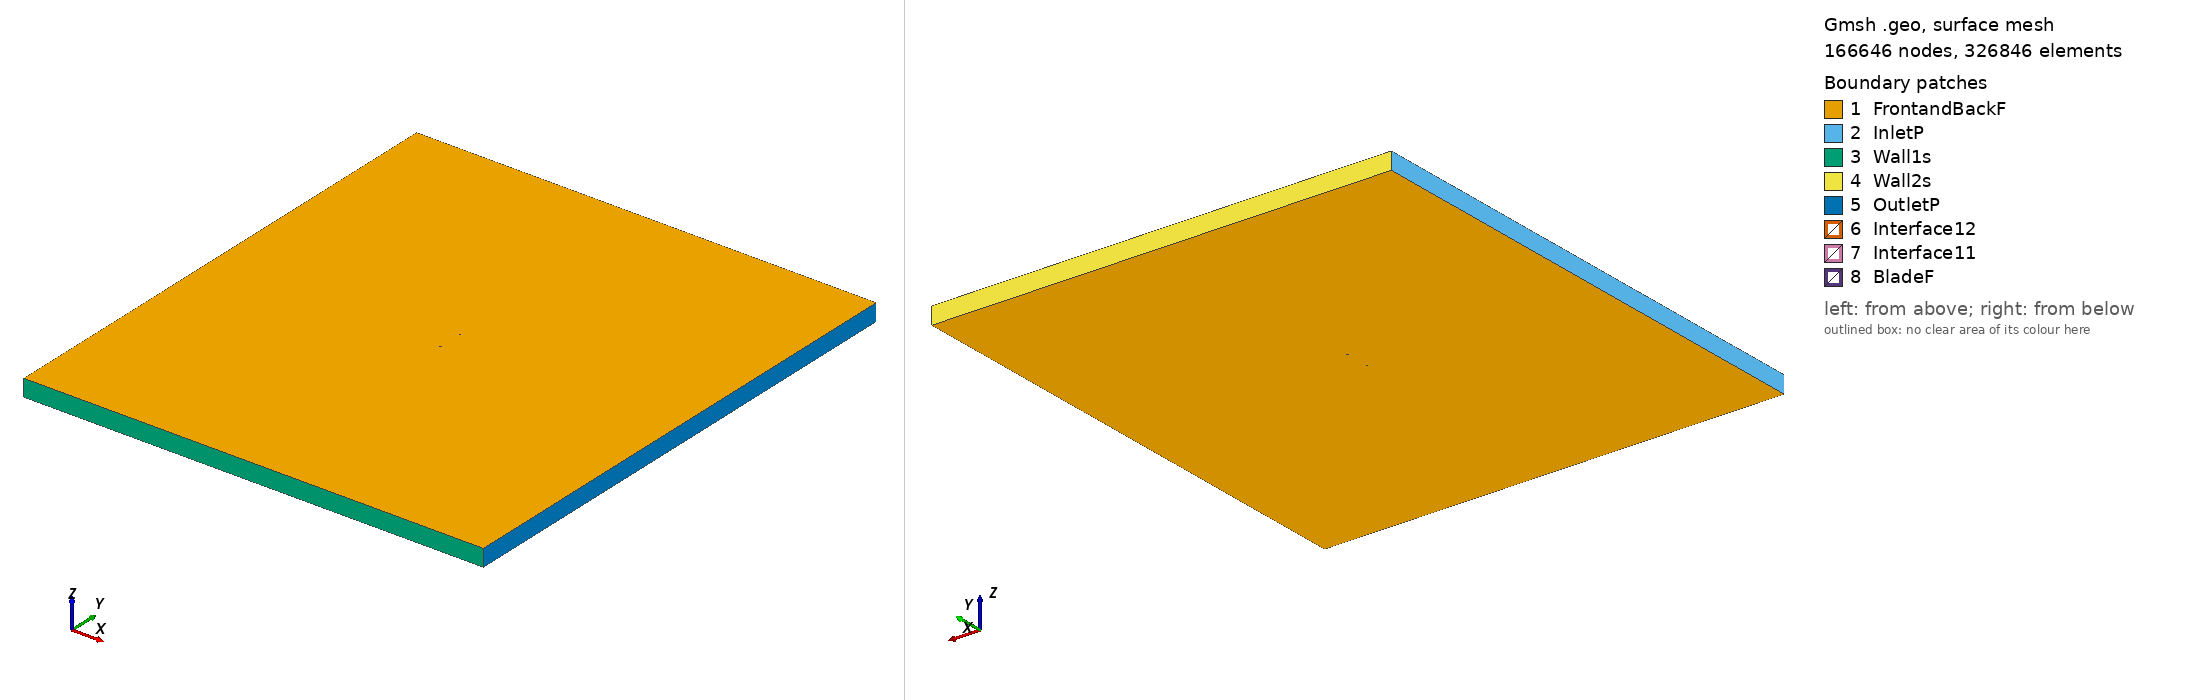

Gmsh geometry script, surface-meshed: 166646 nodes, 326846 surface elements. Boundary patches (legend numbers): 1 FrontandBackF, 2 InletP, 3 Wall1s, 4 Wall2s, 5 OutletP, 6 Interface12, 7 Interface11, 8 BladeF. Left view from above one corner, right view from below the opposite corner. Legend entries are the model's physical surfaces. The drawing asked Gmsh for element sizes between 1% and 20% of the model's largest extent; the script's own settings can give other sizes.

=== hq259_tsr_0.60466_aoa_-4.0836.geo (drawn) ===
SetFactory("OpenCASCADE");

Point(1) = {0.074674, 0.746202, 0, 1.0};
Point(2) = {0.073835, 0.746283, 0, 1.0};
Point(3) = {0.069767, 0.746662, 0, 1.0};
Point(4) = {0.065698, 0.747042, 0, 1.0};
Point(5) = {0.061630, 0.747408, 0, 1.0};
Point(6) = {0.057562, 0.747768, 0, 1.0};
Point(7) = {0.053495, 0.748116, 0, 1.0};
Point(8) = {0.045367, 0.748742, 0, 1.0};
Point(9) = {0.037246, 0.749260, 0, 1.0};
Point(10) = {0.029135, 0.749648, 0, 1.0};
Point(11) = {0.021033, 0.749903, 0, 1.0};
Point(12) = {0.012942, 0.750000, 0, 1.0};
Point(13) = {0.004864, 0.749928, 0, 1.0};
Point(14) = {-0.003203, 0.749683, 0, 1.0};
Point(15) = {-0.011257, 0.749278, 0, 1.0};
Point(16) = {-0.015281, 0.749017, 0, 1.0};
Point(17) = {-0.019301, 0.748713, 0, 1.0};
Point(18) = {-0.023318, 0.748362, 0, 1.0};
Point(19) = {-0.027330, 0.747957, 0, 1.0};
Point(20) = {-0.031340, 0.747503, 0, 1.0};
Point(21) = {-0.035346, 0.747002, 0, 1.0};
Point(22) = {-0.039349, 0.746454, 0, 1.0};
Point(23) = {-0.043347, 0.745841, 0, 1.0};
Point(24) = {-0.047339, 0.745150, 0, 1.0};
Point(25) = {-0.051325, 0.744363, 0, 1.0};
Point(26) = {-0.055303, 0.743464, 0, 1.0};
Point(27) = {-0.059270, 0.742416, 0, 1.0};
Point(28) = {-0.063223, 0.741175, 0, 1.0};
Point(29) = {-0.067155, 0.739640, 0, 1.0};
Point(30) = {-0.069110, 0.738713, 0, 1.0};
Point(31) = {-0.071052, 0.737606, 0, 1.0};
Point(32) = {-0.072016, 0.736960, 0, 1.0};
Point(33) = {-0.072973, 0.736203, 0, 1.0};
Point(34) = {-0.073541, 0.735677, 0, 1.0};
Point(35) = {-0.074103, 0.735057, 0, 1.0};
Point(36) = {-0.074470, 0.734533, 0, 1.0};
Point(37) = {-0.074810, 0.733626, 0, 1.0};
Point(38) = {-0.074371, 0.733146, 0, 1.0};
Point(39) = {-0.073952, 0.732935, 0, 1.0};
Point(40) = {-0.073329, 0.732697, 0, 1.0};
Point(41) = {-0.072709, 0.732515, 0, 1.0};
Point(42) = {-0.071683, 0.732295, 0, 1.0};
Point(43) = {-0.070663, 0.732161, 0, 1.0};
Point(44) = {-0.068630, 0.731991, 0, 1.0};
Point(45) = {-0.066603, 0.731911, 0, 1.0};
Point(46) = {-0.062559, 0.731875, 0, 1.0};
Point(47) = {-0.058521, 0.731930, 0, 1.0};
Point(48) = {-0.054487, 0.732039, 0, 1.0};
Point(49) = {-0.050456, 0.732187, 0, 1.0};
Point(50) = {-0.046427, 0.732373, 0, 1.0};
Point(51) = {-0.042401, 0.732590, 0, 1.0};
Point(52) = {-0.038376, 0.732828, 0, 1.0};
Point(53) = {-0.034352, 0.733085, 0, 1.0};
Point(54) = {-0.030330, 0.733356, 0, 1.0};
Point(55) = {-0.026309, 0.733643, 0, 1.0};
Point(56) = {-0.022289, 0.733953, 0, 1.0};
Point(57) = {-0.018271, 0.734290, 0, 1.0};
Point(58) = {-0.014255, 0.734657, 0, 1.0};
Point(59) = {-0.010242, 0.735052, 0, 1.0};
Point(60) = {-0.002219, 0.735906, 0, 1.0};
Point(61) = {0.005798, 0.736845, 0, 1.0};
Point(62) = {0.013809, 0.737862, 0, 1.0};
Point(63) = {0.021816, 0.738938, 0, 1.0};
Point(64) = {0.029820, 0.740045, 0, 1.0};
Point(65) = {0.037827, 0.741129, 0, 1.0};
Point(66) = {0.045837, 0.742161, 0, 1.0};
Point(67) = {0.053854, 0.743091, 0, 1.0};
Point(68) = {0.057867, 0.743499, 0, 1.0};
Point(69) = {0.061883, 0.743863, 0, 1.0};
Point(70) = {0.065903, 0.744168, 0, 1.0};
Point(71) = {0.069926, 0.744432, 0, 1.0};
Point(72) = {0.073953, 0.744637, 0, 1.0};
Point(73) = {0.074783, 0.744683, 0, 1.0};
Point(74) = {-0.074674, -0.746202, 0, 1.0};
Point(75) = {-0.073835, -0.746283, 0, 1.0};
Point(76) = {-0.069767, -0.746662, 0, 1.0};
Point(77) = {-0.065698, -0.747042, 0, 1.0};
Point(78) = {-0.061630, -0.747408, 0, 1.0};
Point(79) = {-0.057562, -0.747768, 0, 1.0};
Point(80) = {-0.053495, -0.748116, 0, 1.0};
Point(81) = {-0.045367, -0.748742, 0, 1.0};
Point(82) = {-0.037246, -0.749260, 0, 1.0};
Point(83) = {-0.029135, -0.749648, 0, 1.0};
Point(84) = {-0.021033, -0.749903, 0, 1.0};
Point(85) = {-0.012942, -0.750000, 0, 1.0};
Point(86) = {-0.004864, -0.749928, 0, 1.0};
Point(87) = {0.003203, -0.749683, 0, 1.0};
Point(88) = {0.011257, -0.749278, 0, 1.0};
Point(89) = {0.015281, -0.749017, 0, 1.0};
Point(90) = {0.019301, -0.748713, 0, 1.0};
Point(91) = {0.023318, -0.748362, 0, 1.0};
Point(92) = {0.027330, -0.747957, 0, 1.0};
Point(93) = {0.031340, -0.747503, 0, 1.0};
Point(94) = {0.035346, -0.747002, 0, 1.0};
Point(95) = {0.039349, -0.746454, 0, 1.0};
Point(96) = {0.043347, -0.745841, 0, 1.0};
Point(97) = {0.047339, -0.745150, 0, 1.0};
Point(98) = {0.051325, -0.744363, 0, 1.0};
Point(99) = {0.055303, -0.743464, 0, 1.0};
Point(100) = {0.059270, -0.742416, 0, 1.0};
Point(101) = {0.063223, -0.741175, 0, 1.0};
Point(102) = {0.067155, -0.739640, 0, 1.0};
Point(103) = {0.069110, -0.738713, 0, 1.0};
Point(104) = {0.071052, -0.737606, 0, 1.0};
Point(105) = {0.072016, -0.736960, 0, 1.0};
Point(106) = {0.072973, -0.736203, 0, 1.0};
Point(107) = {0.073541, -0.735677, 0, 1.0};
Point(108) = {0.074103, -0.735057, 0, 1.0};
Point(109) = {0.074470, -0.734533, 0, 1.0};
Point(110) = {0.074810, -0.733626, 0, 1.0};
Point(111) = {0.074371, -0.733146, 0, 1.0};
Point(112) = {0.073952, -0.732935, 0, 1.0};
Point(113) = {0.073329, -0.732697, 0, 1.0};
Point(114) = {0.072709, -0.732515, 0, 1.0};
Point(115) = {0.071683, -0.732295, 0, 1.0};
Point(116) = {0.070663, -0.732161, 0, 1.0};
Point(117) = {0.068630, -0.731991, 0, 1.0};
Point(118) = {0.066603, -0.731911, 0, 1.0};
Point(119) = {0.062559, -0.731875, 0, 1.0};
Point(120) = {0.058521, -0.731930, 0, 1.0};
Point(121) = {0.054487, -0.732039, 0, 1.0};
Point(122) = {0.050456, -0.732187, 0, 1.0};
Point(123) = {0.046427, -0.732373, 0, 1.0};
Point(124) = {0.042401, -0.732590, 0, 1.0};
Point(125) = {0.038376, -0.732828, 0, 1.0};
Point(126) = {0.034352, -0.733085, 0, 1.0};
Point(127) = {0.030330, -0.733356, 0, 1.0};
Point(128) = {0.026309, -0.733643, 0, 1.0};
Point(129) = {0.022289, -0.733953, 0, 1.0};
Point(130) = {0.018271, -0.734290, 0, 1.0};
Point(131) = {0.014255, -0.734657, 0, 1.0};
Point(132) = {0.010242, -0.735052, 0, 1.0};
Point(133) = {0.002219, -0.735906, 0, 1.0};
Point(134) = {-0.005798, -0.736845, 0, 1.0};
Point(135) = {-0.013809, -0.737862, 0, 1.0};
Point(136) = {-0.021816, -0.738938, 0, 1.0};
Point(137) = {-0.029820, -0.740045, 0, 1.0};
Point(138) = {-0.037827, -0.741129, 0, 1.0};
Point(139) = {-0.045837, -0.742161, 0, 1.0};
Point(140) = {-0.053854, -0.743091, 0, 1.0};
Point(141) = {-0.057867, -0.743499, 0, 1.0};
Point(142) = {-0.061883, -0.743863, 0, 1.0};
Point(143) = {-0.065903, -0.744168, 0, 1.0};
Point(144) = {-0.069926, -0.744432, 0, 1.0};
Point(145) = {-0.073953, -0.744637, 0, 1.0};
Point(146) = {-0.074783, -0.744683, 0, 1.0};

// Lines: first blade (splines 1-4)
Spline(1) = {1:21};
Spline(2) = {21:54};
Spline(3) = {54:73};
Spline(4) = {73,1};

// Lines: second blade (splines 5-8)
Spline(5) = {74:94};
Spline(6) = {94:127};
Spline(7) = {127:146};
Spline(8) = {146,74};

// Outer domain (points 20001-4 and lines)
Point(147) = {-13.50000000, -15.00000000, 0, 1.0};
Point(148) = {-13.50000000, 15.00000000, 0, 1.0};
Point(149) = {13.50000000, 15.00000000, 0, 1.0};
Point(150) = {13.50000000, -15.00000000, 0, 1.0};
Line(11) = {147, 148};
Line(12) = {148, 149};
Line(13) = {149, 150};
Line(14) = {147, 150};

// Interface (between moving and stationary domain) (circles)
Circle(9) = {0, 0, 0, 0.80000000, 0, 2*Pi};
Circle(10) = {0, 0, 0, 0.80000000, 0, 2*Pi};

// Loops collect Lines/Splines/etc (blade1, blade2, domain, first circle)
Line Loop(1) = {1:4};
Line Loop(2) = {5:8};
Line Loop(3) = {11,12,13,-14};
Line Loop(4) = {9};

// BooleanDifference cuts out the circle/interface from the domain
Plane Surface(1) = {3};
Plane Surface(2) = {4};
BooleanDifference{ Surface{1}; Delete;}{ Surface{2}; Delete;}

// This one cuts out the blades from the inner circle/interface
Line Loop(6) = {10};
Plane Surface(5) = {6};
Plane Surface(6) = {1};
Plane Surface(7) = {2};
BooleanDifference{ Surface{5}; Delete;}{ Surface{6,7}; Delete;}

// extrude to 3rd dimension
Extrude {0, 0, 1} {Surface{1}; Surface{5}; Layers{1}; Recombine;}

// Physical Surfaces are the named boundaries (patches)
Physical Surface("Interface11") = {12};
Physical Surface("Interface12") = {10};

// sides of domain
Physical Surface("InletP") = {6};
Physical Surface("OutletP") = {9};

// top and bottom of domain
Physical Surface("Wall1s") = {7};
Physical Surface("Wall2s") = {8};

// Check FrontandBackF by ensuring there is nothing in the 3rd dimension
Physical Surface("FrontandBackF") = {1,11,5,21};
Physical Surface("BladeF") = {13:20};
Physical Volume("Turbine") = {2};
Physical Volume("Farfield") = {1};

// settings for airfoil boundary layer
Field[1] = BoundaryLayer;
Field[1].EdgesList = {1:8};
Field[1].hwall_n = 1e-3;
Field[1].thickness = 1.5e-2;
Field[1].ratio = 1.05;
Field[1].Quads = 1;
BoundaryLayer Field = 1;

// control points for mesh (blade and interface)
// floor((arc length / 1.5mm)/ 6) -> Transfinite Line
Transfinite Line {1,2,3,5,6,7} = 33 Using Progression 1;
Transfinite Line {4,8} = 2 Using Progression 1;
Transfinite Line {9, 15} = 800 Using Progression 1;

// For more information on gmsh syntax, visit http://gmsh.info/doc/texinfo/gmsh.html
